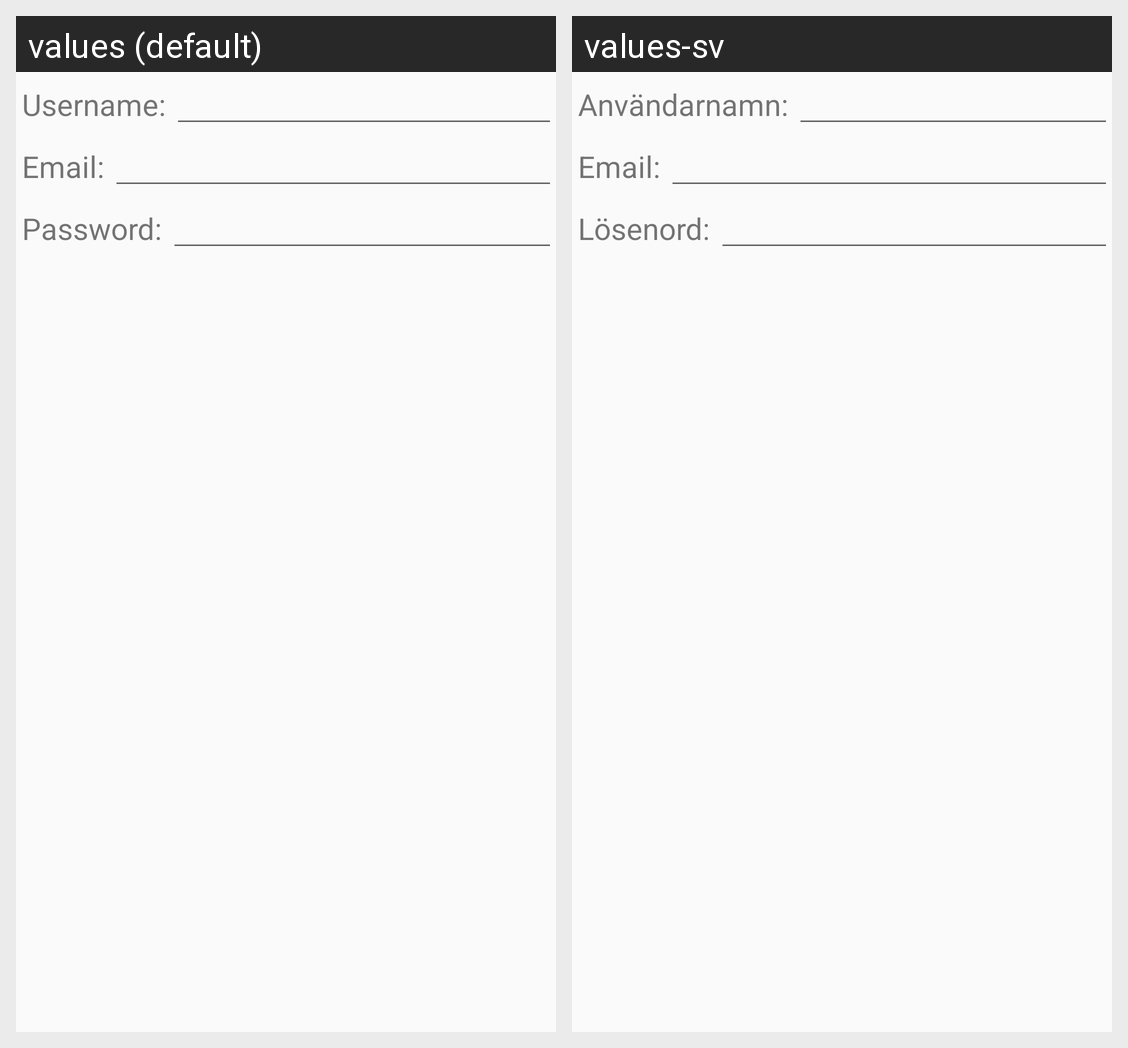

Locale-by-locale string values for the Android screen shown in this grid:
Android screen res/layout/create_user.xml rendered under 2 locales, left to right: values (default), values-sv. Device: Nexus 5 (rendered at 1080×1920; each locale shown at half size, 540×960, under a caption strip naming it); theme Theme.DSub.Light.
Strings drawn on this screen, with the default value and each locale's value (text and hints the layout hard-codes, and strings that could not be matched under every locale, appear in the picture but are not listed):

admin.add_user_username
  values: Username:
  values-sv: Användarnamn:

admin.add_user_email
  values: Email:
  values-sv: Email:

admin.add_user_password
  values: Password:
  values-sv: Lösenord:
